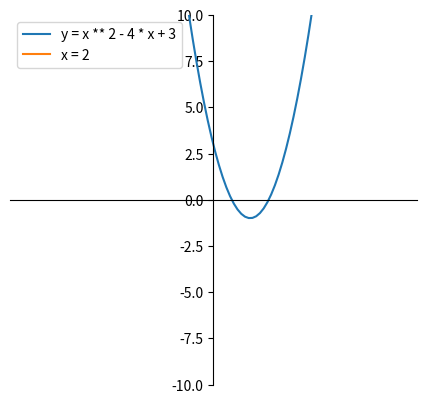

Python code for this plot:
import numpy as np
import matplotlib.pyplot as plt


ax = plt.subplot()

ax.spines['left'].set_position(('data',0))
ax.spines['right'].set_color(('none'))
ax.spines['top'].set_color(('none')) 
ax.spines['bottom'].set_position(('data',0))

ax.set_aspect('equal')
ax.set_xticks(np.arange(-20, 20, 100))

plt.ylim([-10, 10])

x = np.linspace(-10, 10, 100) 
y = (x ** 2) - (4 * x) + 3 
dx= np.linspace(2, 2, 100)
dy= 2 * np.ones_like(dx) 


plt.plot(x, y, label = "y = x ** 2 - 4 * x + 3") 
plt.plot(dx, dy, label="x = 2")
plt.legend()
plt.show() 

